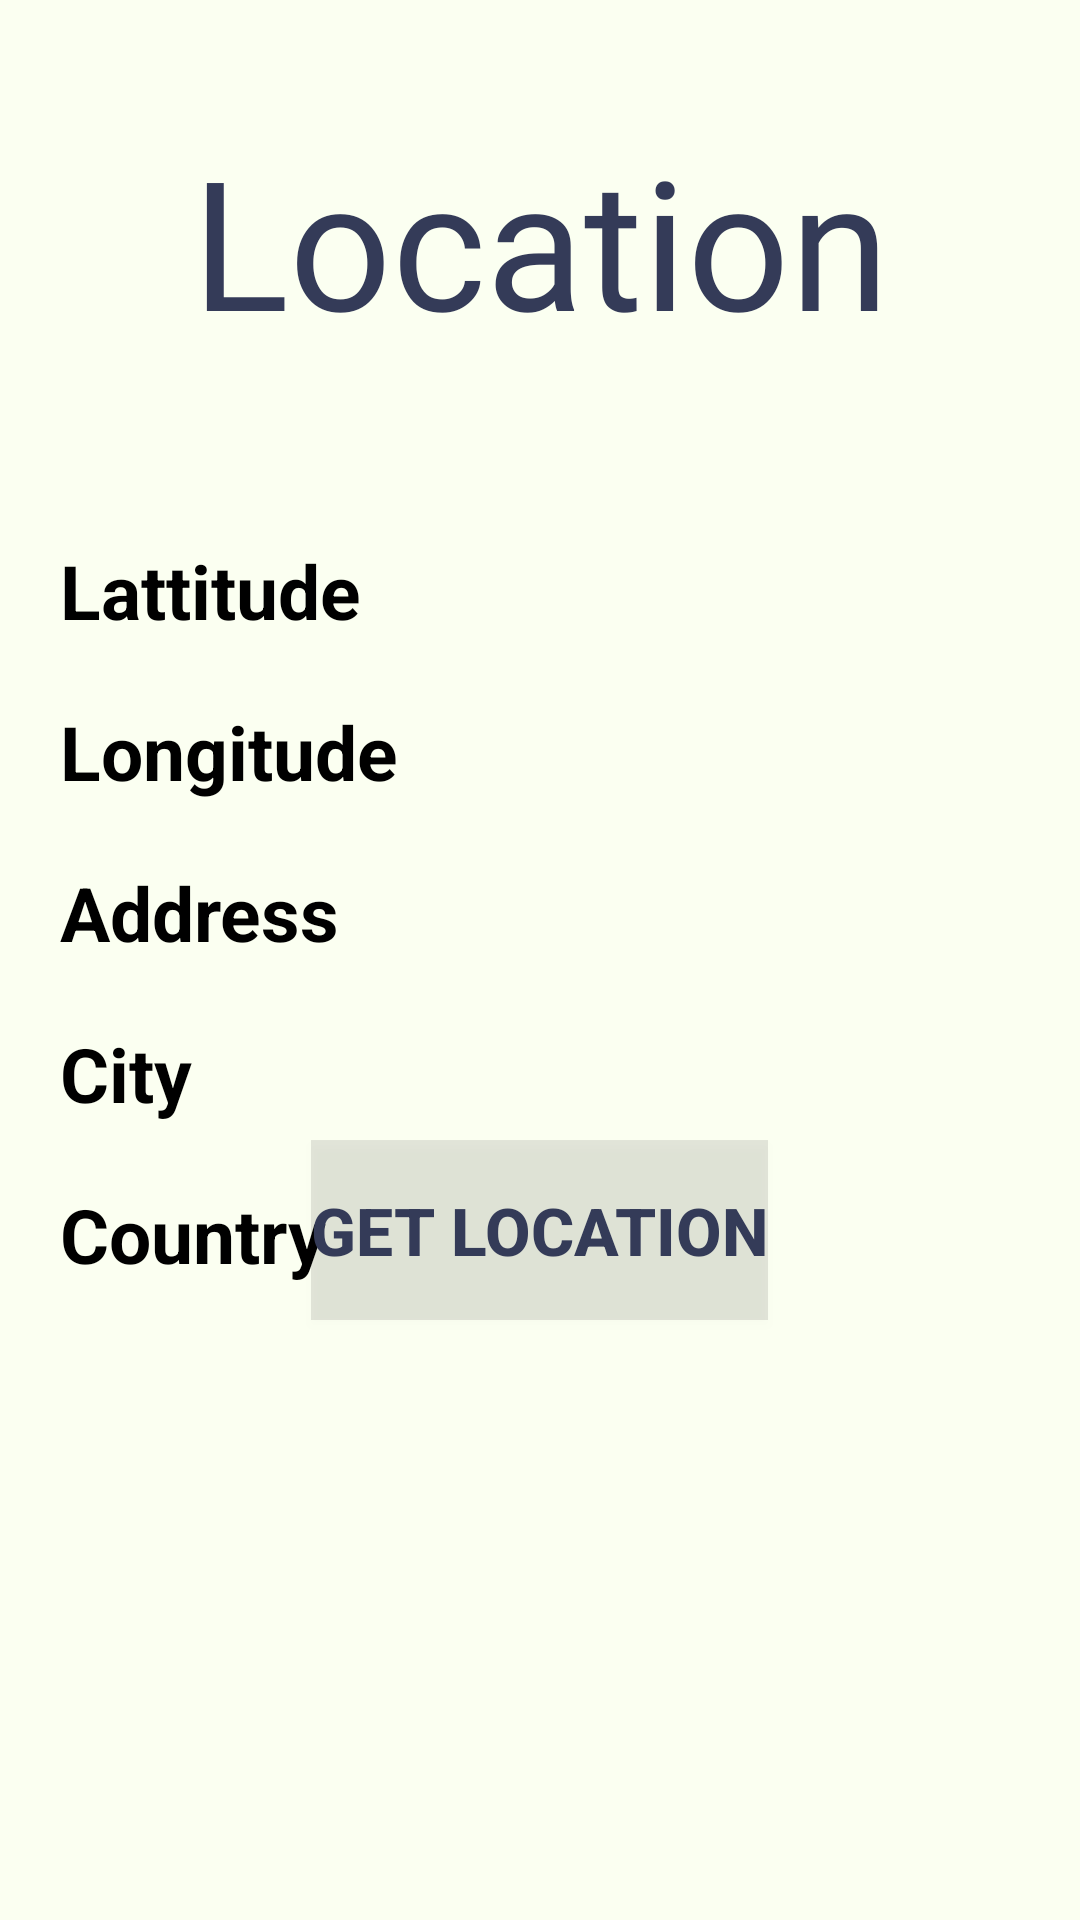

Here is an Android app screen rendered from its layout file. Give the layout XML and the strings, colors and styles it references.
<!-- AndroidManifest.xml: application theme Theme.Aawaz -->
<!-- res/layout/activity_location.xml -->
<?xml version="1.0" encoding="utf-8"?>
<RelativeLayout xmlns:android="http://schemas.android.com/apk/res/android"
    xmlns:app="http://schemas.android.com/apk/res-auto"
    xmlns:tools="http://schemas.android.com/tools"
    android:layout_width="match_parent"
    android:layout_height="match_parent"
    android:background="#FBFFF1"
    tools:context=".LocationActivity">


    <TextView
        android:id="@+id/locationText"
        android:layout_width="match_parent"
        android:layout_height="wrap_content"
        android:layout_marginTop="40dp"
        android:fontFamily="@font/poppins_bold"
        android:text="Location"
        android:textColor="#343B58"
        android:textAlignment="center"

        android:textSize="60dp" />

    <Button
        android:background="#1A03B5AA"
        android:textColor="#343B58"
        android:textStyle="bold"
        android:textSize="22sp"
        android:layout_width="wrap_content"
        android:layout_height="60dp"
        android:backgroundTint="@color/black"
        android:id="@+id/getLocation"
        android:text="Get Location"
        android:layout_centerHorizontal="true"
        android:layout_alignParentBottom="true"
        android:layout_marginBottom="200dp"/>

    <TextView
        android:layout_width="wrap_content"
        android:layout_height="wrap_content"
        android:id="@+id/lattitude"
        android:text="Lattitude"
        android:textSize="25dp"
        android:layout_marginTop="180dp"
        android:layout_marginStart="20dp"
        android:layout_marginBottom="20dp"
        android:textStyle="bold"
        android:textColor="@color/black"/>

    <TextView
        android:layout_width="wrap_content"
        android:layout_height="wrap_content"
        android:id="@+id/longitude"
        android:layout_alignStart="@id/lattitude"
        android:layout_below="@+id/lattitude"
        android:text="Longitude"
        android:textSize="25dp"
        android:layout_marginBottom="20dp"
        android:textStyle="bold"
        android:textColor="@color/black"/>

    <TextView
        android:layout_width="wrap_content"
        android:layout_height="wrap_content"
        android:id="@+id/address"
        android:layout_alignStart="@id/lattitude"
        android:layout_below="@+id/longitude"
        android:text="Address"
        android:textSize="25dp"
        android:layout_marginBottom="20dp"
        android:textStyle="bold"
        android:textColor="@color/black"/>

    <TextView
        android:layout_width="wrap_content"
        android:layout_height="wrap_content"
        android:id="@+id/city"
        android:layout_alignStart="@id/lattitude"
        android:layout_below="@+id/address"
        android:text="City"
        android:textSize="25dp"
        android:layout_marginBottom="20dp"
        android:textStyle="bold"
        android:textColor="@color/black"/>

    <TextView
        android:layout_width="wrap_content"
        android:layout_height="wrap_content"
        android:id="@+id/country"
        android:layout_alignStart="@id/lattitude"
        android:layout_below="@+id/city"
        android:text="Country"
        android:textSize="25dp"
        android:layout_marginBottom="20dp"
        android:textStyle="bold"
        android:textColor="@color/black"/>


</RelativeLayout>
<!-- resources referenced by this layout -->
<resources>
  <style name="Theme.Aawaz" parent="Theme.MaterialComponents.DayNight.NoActionBar">
          
          <item name="colorPrimary">@color/purple_500</item>
          <item name="colorPrimaryVariant">@color/purple_700</item>
          <item name="colorOnPrimary">@color/white</item>
          
          <item name="colorSecondary">@color/teal_200</item>
          <item name="colorSecondaryVariant">@color/teal_700</item>
          <item name="colorOnSecondary">@color/black</item>
          
          <item name="android:statusBarColor" tools:targetApi="l">?attr/colorPrimaryVariant</item>
          
      </style>
  <!-- not gathered from this repository: default colours our renderer supplied (Android Studio template values) -->
  <color name="purple_500">#FF6200EE</color>
  <color name="purple_700">#FF3700B3</color>
  <color name="teal_200">#FF03DAC5</color>
  <color name="teal_700">#FF018786</color>
  <color name="black">#FF000000</color>
  <color name="white">#FFFFFFFF</color>
</resources>
